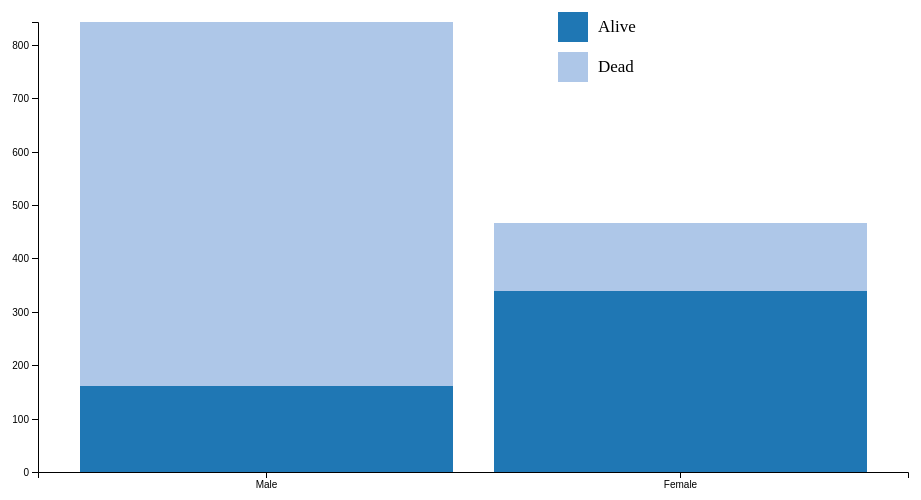
D3 v4 page, settled after 360 driven frames (6 s of simulated time); the page loaded 1 data file(s).


	//$(document).ready(function (){
		
		d3.csv("dataset.csv", function(error, data){
			var sex1 = 0;
			var sex2 = 0
			data.forEach(function(d){
				if (d.sex  == "male"){
					sex1++;
				}
				else if (d.sex == "female"){
					sex2++;
				}
			});

			var sex1Alive = 0;
			var sex2Alive = 0;

			data.forEach(function(d){
				if (d.sex == "male" && d.survived == 1){
					sex1Alive++;
				}
				else if (d.sex == "female" && d.survived == 1){
					sex2Alive++;
				}
			});

			var sex1Dead = sex1-sex1Alive;
			var sex2Dead = sex2-sex2Alive;
			
			var data = [
				{ sex: "Male", alive: sex1Alive, dead: sex1Dead },
				{ sex: "Female", alive: sex2Alive, dead: sex2Dead }
			];

			var series = d3.stack()
		    .keys(["alive", "dead"])
		    .offset(d3.stackOffsetDiverging)
		    (data);

		    var svg = d3.select("svg"),
		    margin = {top: 20, right: 30, bottom: 30, left: 60},
		    width = +svg.attr("width"),
		    height = +svg.attr("height");

		    var x = d3.scaleBand()
		    .domain(data.map(function(d) { return d.sex; }))
		    .rangeRound([margin.left, width - margin.right])
		    .padding(0.1);

		    var y = d3.scaleLinear()
		    .domain([d3.min(series, stackMin), d3.max(series, stackMax)])
		    .rangeRound([height - margin.bottom, margin.top]);
			
			var z = d3.scaleOrdinal(d3.schemeCategory20);

			svg.append("g")
			  .selectAll("g")
			  .data(series)
			  .enter().append("g")
			    .attr("fill", function(d) { return z(d.key); })
			  .selectAll("rect")
			  .data(function(d) { return d; })
			  .enter().append("rect")
			    .attr("width", x.bandwidth)
			    .attr("x", function(d) { return x(d.data.sex); })
			    .attr("y", function(d) { return y(d[1]); })
			    .attr("height", function(d) { return y(d[0]) - y(d[1]); })

			svg.append("g")
			    .attr("transform", "translate(0," + y(0) + ")")
			    .call(d3.axisBottom(x));

			svg.append("g")
			    .attr("transform", "translate(" + margin.left + ",0)")
			    .call(d3.axisLeft(y));

			//console.log(data);
			var rectange = svg.append("rect")
							.attr("x", 580)
                            .attr("y", 10)
                           .attr("width", 30)
                         .attr("height", 30)
                         .attr("fill","#1f77b4");

            var rectange = svg.append("rect")
							.attr("x", 580)
                            .attr("y", 50)
                           .attr("width", 30)
                         .attr("height", 30)
                         .attr("fill","#aec7e8");

            svg.append("text")
			     .attr("x",620) 
			     .attr("y",30)
			     .text("Alive")
			  	.attr("font-size", "17px"); 

			  	svg.append("text")
			     .attr("x",620) 
			     .attr("y",70)
			     .text("Dead")
			  	.attr("font-size", "17px"); 

			function stackMin(serie) {
			  return d3.min(serie, function(d) { return d[0]; });
			}

			function stackMax(serie) {
			  return d3.max(serie, function(d) { return d[1]; });
			}
			});


### data: dataset.csv
pclass, survived, name, sex, age, sibsp, parch, ticket, fare, cabin, embarked, boat, body, home
1, 1, Allen, Miss. Elisabeth Walton, female, 29, 0, 0, 24160, 211.3, B5, S, 2, , St Louis, MO
1, 1, Allison, Master. Hudson Trevor, male, 0.92, 1, 2, 113781, 151.6, C22 C26, S, 11, , Montreal, PQ / Chesterville, ON
1, 0, Allison, Miss. Helen Loraine, female, 2, 1, 2, 113781, 151.6, C22 C26, S, , , Montreal, PQ / Chesterville, ON
1, 0, Allison, Mr. Hudson Joshua Creighton, male, 30, 1, 2, 113781, 151.6, C22 C26, S, , 135, Montreal, PQ / Chesterville, ON
1, 0, Allison, Mrs. Hudson J C (Bessie Waldo D…, female, 25, 1, 2, 113781, 151.6, C22 C26, S, , , Montreal, PQ / Chesterville, ON
1, 1, Anderson, Mr. Harry, male, 48, 0, 0, 19952, 26.55, E12, S, 3, , New York, NY
1, 1, Andrews, Miss. Kornelia Theodosia, female, 63, 1, 0, 13502, 77.96, D7, S, 10, , Hudson, NY
1, 0, Andrews, Mr. Thomas Jr, male, 39, 0, 0, 112050, 0, A36, S, , , Belfast, NI
1, 1, Appleton, Mrs. Edward Dale (Charlotte La…, female, 53, 2, 0, 11769, 51.48, C101, S, D, , Bayside, Queens, NY
1, 0, Artagaveytia, Mr. Ramon, male, 71, 0, 0, PC 17609, 49.5, , C, , 22, Montevideo, Uruguay
1, 0, Astor, Col. John Jacob, male, 47, 1, 0, PC 17757, 227.5, C62 C64, C, , 124, New York, NY
1, 1, Astor, Mrs. John Jacob (Madeleine Talmad…, female, 18, 1, 0, PC 17757, 227.5, C62 C64, C, 4, , New York, NY
1, 1, Aubart, Mme. Leontine Pauline, female, 24, 0, 0, PC 17477, 69.3, B35, C, 9, , Paris, France
1, 1, Barber, Miss. Ellen "Nellie", female, 26, 0, 0, 19877, 78.85, , S, 6, , 
1, 1, Barkworth, Mr. Algernon Henry Wilson, male, 80, 0, 0, 27042, 30, A23, S, B, , Hessle, Yorks
1, 0, Baumann, Mr. John D, male, , 0, 0, PC 17318, 25.93, , S, , , New York, NY
1, 0, Baxter, Mr. Quigg Edmond, male, 24, 0, 1, PC 17558, 247.5, B58 B60, C, , , Montreal, PQ
1, 1, Baxter, Mrs. James (Helene DeLaudeniere …, female, 50, 0, 1, PC 17558, 247.5, B58 B60, C, 6, , Montreal, PQ
1, 1, Bazzani, Miss. Albina, female, 32, 0, 0, 11813, 76.29, D15, C, 8, , 
1, 0, Beattie, Mr. Thomson, male, 36, 0, 0, 13050, 75.24, C6, C, A, , Winnipeg, MN
1, 1, Beckwith, Mr. Richard Leonard, male, 37, 1, 1, 11751, 52.55, D35, S, 5, , New York, NY
1, 1, Beckwith, Mrs. Richard Leonard (Sallie M…, female, 47, 1, 1, 11751, 52.55, D35, S, 5, , New York, NY
1, 1, Behr, Mr. Karl Howell, male, 26, 0, 0, 111369, 30, C148, C, 5, , New York, NY
1, 1, Bidois, Miss. Rosalie, female, 42, 0, 0, PC 17757, 227.5, , C, 4, , 
1, 1, Bird, Miss. Ellen, female, 29, 0, 0, PC 17483, 221.8, C97, S, 8, , 
1, 0, Birnbaum, Mr. Jakob, male, 25, 0, 0, 13905, 26, , C, , 148, San Francisco, CA
1, 1, Bishop, Mr. Dickinson H, male, 25, 1, 0, 11967, 91.08, B49, C, 7, , Dowagiac, MI
1, 1, Bishop, Mrs. Dickinson H (Helen Walton), female, 19, 1, 0, 11967, 91.08, B49, C, 7, , Dowagiac, MI
1, 1, Bissette, Miss. Amelia, female, 35, 0, 0, PC 17760, 135.6, C99, S, 8, , 
1, 1, Bjornstrom-Steffansson, Mr. Mauritz Haka…, male, 28, 0, 0, 110564, 26.55, C52, S, D, , Stockholm, Sweden / Washington, DC
1, 0, Blackwell, Mr. Stephen Weart, male, 45, 0, 0, 113784, 35.5, T, S, , , Trenton, NJ
1, 1, Blank, Mr. Henry, male, 40, 0, 0, 112277, 31, A31, C, 7, , Glen Ridge, NJ
1, 1, Bonnell, Miss. Caroline, female, 30, 0, 0, 36928, 164.9, C7, S, 8, , Youngstown, OH
1, 1, Bonnell, Miss. Elizabeth, female, 58, 0, 0, 113783, 26.55, C103, S, 8, , Birkdale, England Cleveland, Ohio
1, 0, Borebank, Mr. John James, male, 42, 0, 0, 110489, 26.55, D22, S, , , London / Winnipeg, MB
1, 1, Bowen, Miss. Grace Scott, female, 45, 0, 0, PC 17608, 262.4, , C, 4, , Cooperstown, NY
1, 1, Bowerman, Miss. Elsie Edith, female, 22, 0, 1, 113505, 55, E33, S, 6, , St Leonards-on-Sea, England Ohio
1, 1, Bradley, Mr. George ("George Arthur Bray…, male, , 0, 0, 111427, 26.55, , S, 9, , Los Angeles, CA
1, 0, Brady, Mr. John Bertram, male, 41, 0, 0, 113054, 30.5, A21, S, , , Pomeroy, WA
1, 0, Brandeis, Mr. Emil, male, 48, 0, 0, PC 17591, 50.5, B10, C, , 208, Omaha, NE
1, 0, Brewe, Dr. Arthur Jackson, male, , 0, 0, 112379, 39.6, , C, , , Philadelphia, PA
1, 1, Brown, Mrs. James Joseph (Margaret Tobin…, female, 44, 0, 0, PC 17610, 27.72, B4, C, 6, , Denver, CO
1, 1, Brown, Mrs. John Murray (Caroline Lane L…, female, 59, 2, 0, 11769, 51.48, C101, S, D, , Belmont, MA
1, 1, Bucknell, Mrs. William Robert (Emma Eliz…, female, 60, 0, 0, 11813, 76.29, D15, C, 8, , Philadelphia, PA
1, 1, Burns, Miss. Elizabeth Margaret, female, 41, 0, 0, 16966, 134.5, E40, C, 3, , 
1, 0, Butt, Major. Archibald Willingham, male, 45, 0, 0, 113050, 26.55, B38, S, , , Washington, DC
1, 0, Cairns, Mr. Alexander, male, , 0, 0, 113798, 31, , S, , , 
1, 1, Calderhead, Mr. Edward Pennington, male, 42, 0, 0, PC 17476, 26.29, E24, S, 5, , New York, NY
1, 1, Candee, Mrs. Edward (Helen Churchill Hun…, female, 53, 0, 0, PC 17606, 27.45, , C, 6, , Washington, DC
1, 1, Cardeza, Mr. Thomas Drake Martinez, male, 36, 0, 1, PC 17755, 512.3, B51 B53 B55, C, 3, , Austria-Hungary / Germantown, Philadelph…
1, 1, Cardeza, Mrs. James Warburton Martinez (…, female, 58, 0, 1, PC 17755, 512.3, B51 B53 B55, C, 3, , Germantown, Philadelphia, PA
1, 0, Carlsson, Mr. Frans Olof, male, 33, 0, 0, 695, 5, B51 B53 B55, S, , , New York, NY
1, 0, Carrau, Mr. Francisco M, male, 28, 0, 0, 113059, 47.1, , S, , , Montevideo, Uruguay
1, 0, Carrau, Mr. Jose Pedro, male, 17, 0, 0, 113059, 47.1, , S, , , Montevideo, Uruguay
1, 1, Carter, Master. William Thornton II, male, 11, 1, 2, 113760, 120, B96 B98, S, 4, , Bryn Mawr, PA
1, 1, Carter, Miss. Lucile Polk, female, 14, 1, 2, 113760, 120, B96 B98, S, 4, , Bryn Mawr, PA
1, 1, Carter, Mr. William Ernest, male, 36, 1, 2, 113760, 120, B96 B98, S, C, , Bryn Mawr, PA
1, 1, Carter, Mrs. William Ernest (Lucile Polk…, female, 36, 1, 2, 113760, 120, B96 B98, S, 4, , Bryn Mawr, PA
1, 0, Case, Mr. Howard Brown, male, 49, 0, 0, 19924, 26, , S, , , Ascot, Berkshire / Rochester, NY
1, 1, Cassebeer, Mrs. Henry Arthur Jr (Eleanor…, female, , 0, 0, 17770, 27.72, , C, 5, , New York, NY
... 1,249 more rows